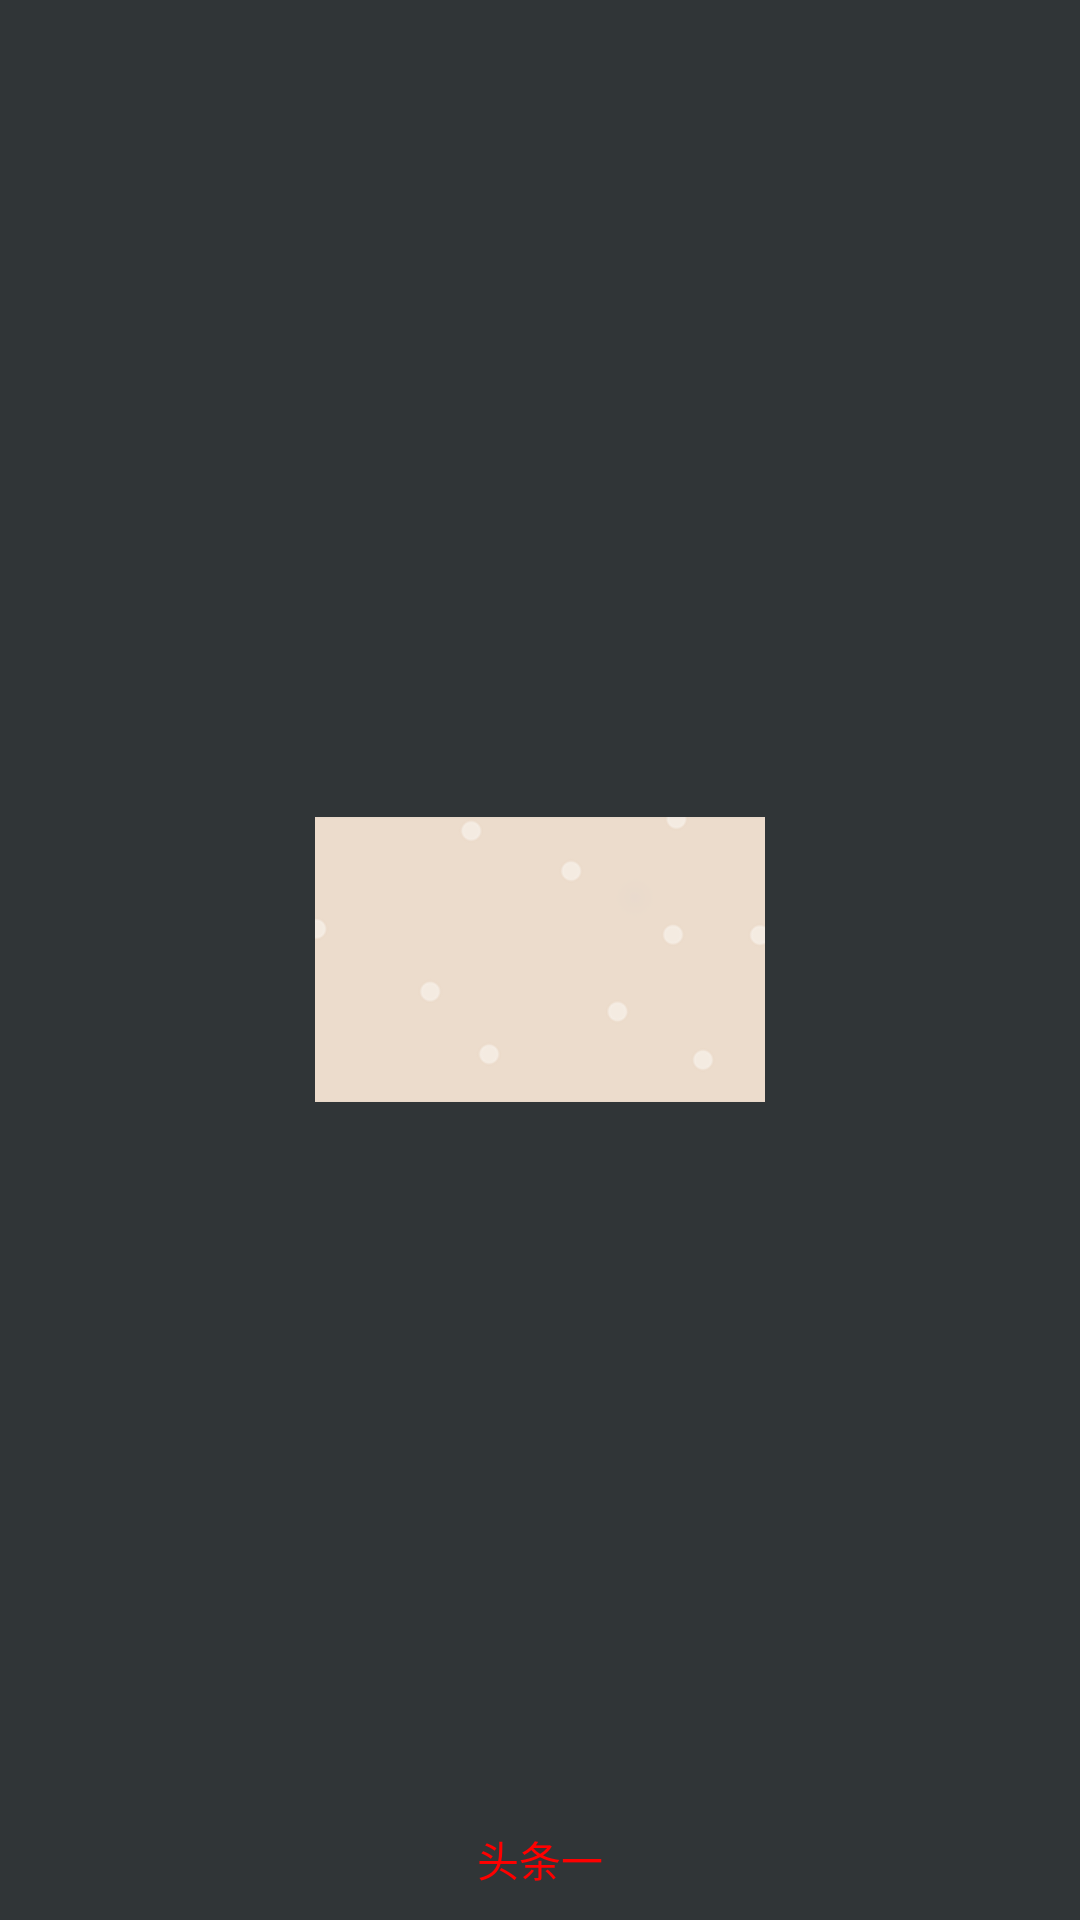

Write the Android layout XML for this screen, with the resource values it uses.
<!-- AndroidManifest.xml: application theme AppTheme -->
<!-- res/layout/toady_top.xml -->
<?xml version="1.0" encoding="utf-8"?>
<FrameLayout xmlns:android="http://schemas.android.com/apk/res/android"
    android:layout_width="match_parent"
    android:layout_height="match_parent"
    android:padding="@dimen/dp_10">

    <ImageView
        android:id="@+id/top_imageview"
        android:layout_width="wrap_content"
        android:layout_height="wrap_content"
        android:layout_gravity="center"
        android:src="@drawable/wallpager1"/>

    <TextView
        android:id="@+id/top_textview"
        android:layout_width="wrap_content"
        android:layout_height="wrap_content"
        android:layout_gravity="bottom|center_horizontal"
        android:textColor="@color/red"
        android:text="头条一"/>
</FrameLayout>
<!-- resources referenced by this layout -->
<resources>
  <color name="red">#ff0000</color>
  <dimen name="dp_10">10dp</dimen>
  <!-- drawable wallpager1: png bitmap (drawable-xhdpi, 4528 bytes) -->
  <style name="AppTheme" parent="Theme.AppCompat.Light.NoActionBar">
          
          <item name="colorPrimary">@color/colorPrimary</item>
          <item name="colorPrimaryDark">@color/actionbar_color</item>
          <item name="colorAccent">@color/colorAccent</item>
          <item name="windowNoTitle">true</item>
          <item name="android:screenOrientation">portrait</item>
          <item name="android:windowIsTranslucent">false</item>
          <item name="android:windowBackground">@color/actionbar_color</item>
          
      </style>
  <color name="colorPrimary">#3F51B5</color>
  <color name="actionbar_color">#303537</color>
  <color name="colorAccent">#FF4081</color>
</resources>
